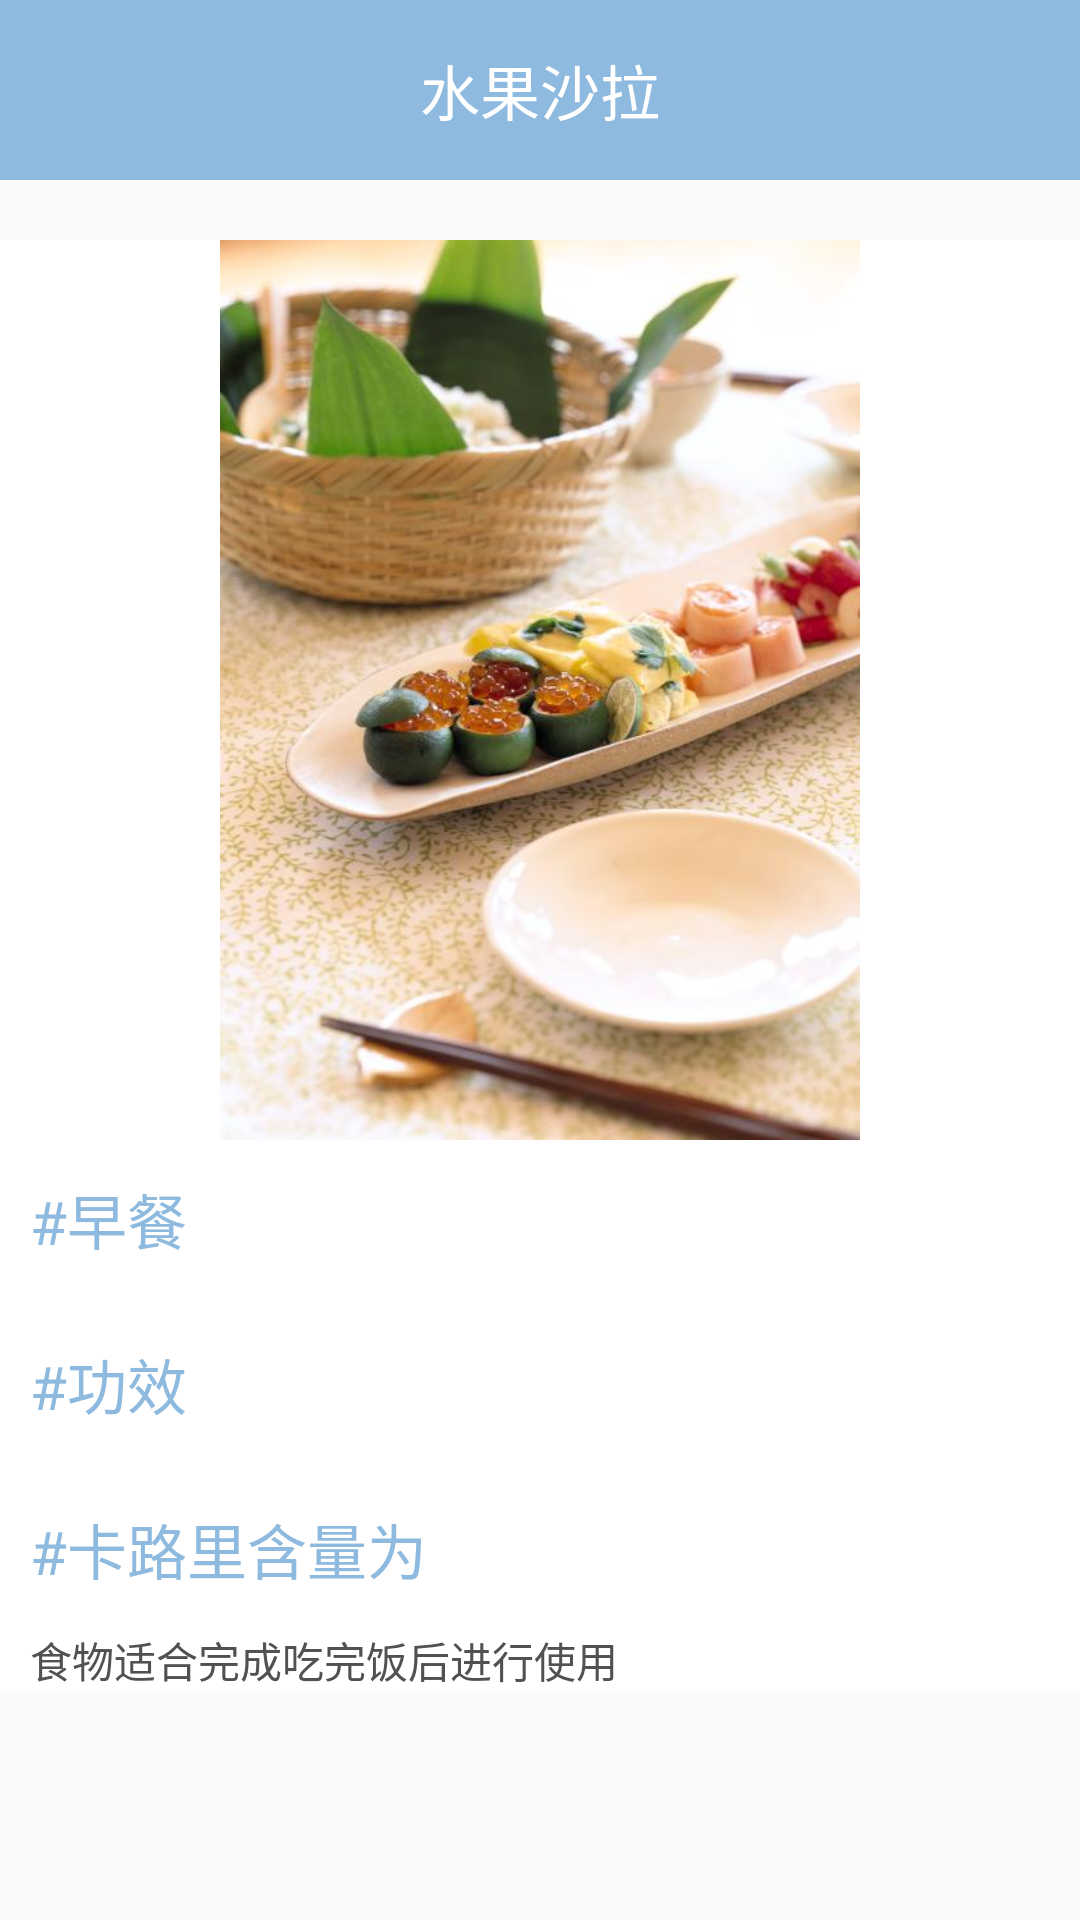

Layout XML and referenced resources for this Android screen:
<!-- AndroidManifest.xml: application theme AppTheme -->
<!-- res/layout/activity_show_food.xml -->
<?xml version="1.0" encoding="utf-8"?>
<LinearLayout xmlns:android="http://schemas.android.com/apk/res/android"
    xmlns:app="http://schemas.android.com/apk/res-auto"
    xmlns:tools="http://schemas.android.com/tools"
    android:layout_width="match_parent"
    android:layout_height="match_parent"
    android:orientation="vertical"

    tools:context="com.example.administrator.kalulli.ui.suggest.ShowFoodActivity">

    <LinearLayout
        android:layout_width="match_parent"
        android:layout_height="match_parent"
        android:orientation="vertical">

        <TextView

            android:id="@+id/food_name"
            android:layout_width="match_parent"
            android:layout_height="60dp"
            android:layout_gravity="center"
            android:background="@color/colorPrimary"
            android:gravity="center"
            android:text="水果沙拉"
            android:textColor="#ffffff"
            android:textSize="20sp" />

        <TextView

            android:layout_width="match_parent"
            android:layout_height="20dp" />

        <ImageView


            android:id="@+id/food_img"
            android:layout_width="match_parent"
            android:layout_height="300dp"
            android:background="#ffff"
            android:src="@drawable/item_suggest" />

        <TextView
            android:id="@+id/food_type"
            android:layout_width="match_parent"
            android:layout_height="50dp"
            android:background="#ffff"
            android:gravity="center_vertical"
            android:paddingLeft="10dp"
            android:paddingTop="3dp"
            android:text="#早餐"
            android:textColor="@color/colorPrimary"
            android:textSize="20sp" />

        <TextView
            android:id="@+id/food_affect"
            android:layout_width="match_parent"
            android:layout_height="60dp"
            android:background="#ffff"
            android:gravity="center_vertical"
            android:paddingLeft="10dp"
            android:paddingTop="3dp"
            android:text="#功效"
            android:textColor="@color/colorPrimary"
            android:textSize="20sp" />

        <TextView
            android:id="@+id/food_calorie"
            android:layout_width="match_parent"
            android:layout_height="50dp"
            android:background="#ffff"
            android:gravity="center_vertical"
            android:paddingLeft="10dp"
            android:paddingTop="3dp"
            android:text="#卡路里含量为"
            android:textColor="@color/colorPrimary"
            android:textSize="20sp" />

        <TextView
            android:id="@+id/food_info"
            android:layout_width="match_parent"
            android:layout_height="wrap_content"
            android:background="#ffff"
            android:paddingLeft="10dp"
            android:paddingTop="3dp"
            android:text="食物适合完成吃完饭后进行使用"
            android:textColor="#515151" />
    </LinearLayout>

</LinearLayout>
<!-- resources referenced by this layout -->
<resources>
  <color name="colorPrimary">#8dbade</color>
  <!-- drawable item_suggest: jpg bitmap (drawable, 45549 bytes) -->
  <style name="AppTheme" parent="Theme.AppCompat.Light.NoActionBar">
          
          <item name="colorPrimary">@color/colorPrimary</item>
          <item name="colorPrimaryDark">@color/colorPrimaryDark</item>
          <item name="colorAccent">@color/colorAccent</item>
      </style>
  <color name="colorPrimaryDark">#8dbade</color>
  <color name="colorAccent">#779dd1</color>
</resources>
